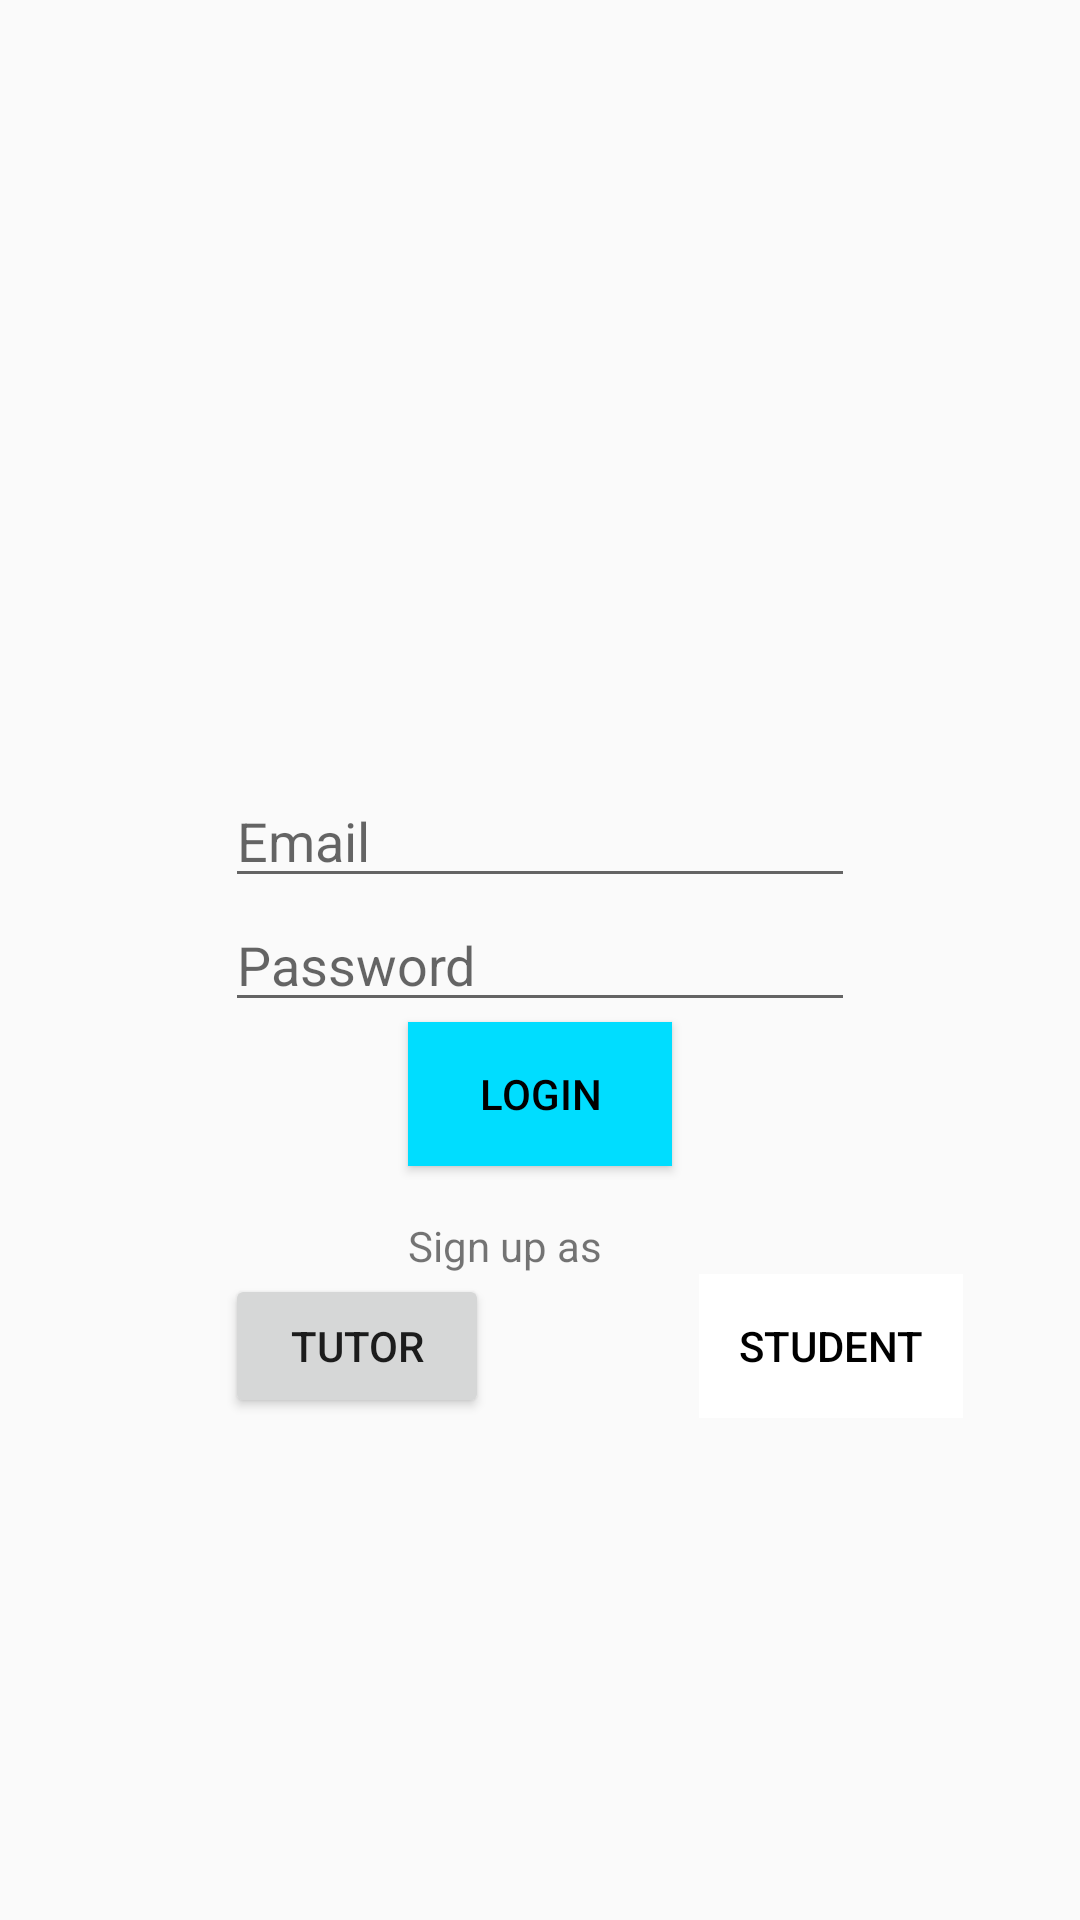

Here is an Android app screen rendered from its layout file. Give the layout XML and the strings, colors and styles it references.
<!-- AndroidManifest.xml: application theme AppTheme -->
<!-- res/layout/activity_login.xml -->
<?xml version="1.0" encoding="UTF-8"?>


    <android.support.constraint.ConstraintLayout tools:layout_editor_absoluteY="81dp" tools:context="com.rough.tuber.tuber.LoginActivity" android:layout_height="match_parent" android:layout_width="match_parent" xmlns:tools="http://schemas.android.com/tools" xmlns:app="http://schemas.android.com/apk/res-auto" xmlns:android="http://schemas.android.com/apk/res/android">


    <RelativeLayout tools:layout_editor_absoluteY="87dp" android:layout_height="match_parent" android:layout_width="match_parent" tools:layout_editor_absoluteX="85dp"
        tools:ignore="MissingConstraints">

    <Button android:layout_height="wrap_content" android:layout_width="wrap_content" android:textColor="@android:color/black" android:text="Student" android:background="@android:color/background_light" android:layout_marginTop="36dp" android:layout_marginRight="39dp" android:layout_marginEnd="39dp" android:layout_below="@+id/bLogin" android:layout_alignParentRight="true" android:layout_alignParentEnd="true" style="@style/Widget.AppCompat.Button.Borderless" android:id="@+id/bStudent"/>

        <Button android:layout_height="wrap_content" android:layout_width="wrap_content" android:textColor="@android:color/black" android:text="Login" android:background="@android:color/holo_blue_bright" android:layout_below="@+id/etPassword" android:id="@+id/bLogin" android:layout_centerHorizontal="true"/>

    <EditText android:layout_height="wrap_content" android:layout_width="wrap_content" android:text="" android:id="@+id/etEmail" android:layout_centerHorizontal="true" android:inputType="textEmailAddress" android:hint="Email" android:ems="10" android:layout_above="@+id/etPassword"/>

    <EditText android:layout_height="wrap_content" android:layout_width="wrap_content" android:text="" android:id="@+id/etPassword" android:layout_centerHorizontal="true" android:inputType="textPassword" android:hint="Password" android:ems="10" android:layout_centerVertical="true"/>

    <TextView android:layout_height="wrap_content" android:layout_width="wrap_content" android:text="Sign up as" android:id="@+id/vtMessage" android:layout_above="@+id/bTutor" android:layout_alignStart="@+id/bLogin" android:layout_alignRight="@+id/etPassword" android:layout_alignLeft="@+id/bLogin" android:layout_alignEnd="@+id/etPassword"/>

        <Button
            android:id="@+id/bTutor"
            android:layout_width="wrap_content"
            android:layout_height="wrap_content"
            android:layout_alignLeft="@+id/etPassword"
            android:layout_alignStart="@+id/etPassword"
            android:layout_alignTop="@+id/bStudent"
            android:text="Tutor" />

    </RelativeLayout>

</android.support.constraint.ConstraintLayout>
<!-- resources referenced by this layout -->
<resources>
  <style parent="Theme.AppCompat.Light.DarkActionBar" name="AppTheme">
  
      
  
  
      <item name="colorPrimary">@color/colorPrimary</item>
  
      <item name="colorPrimaryDark">@color/colorPrimaryDark</item>
  
      <item name="colorAccent">@color/colorAccent</item>
  
  </style>
  <color name="colorPrimary">#3F51B5</color>
  <color name="colorPrimaryDark">#303F9F</color>
  <color name="colorAccent">#FF4081</color>
</resources>
